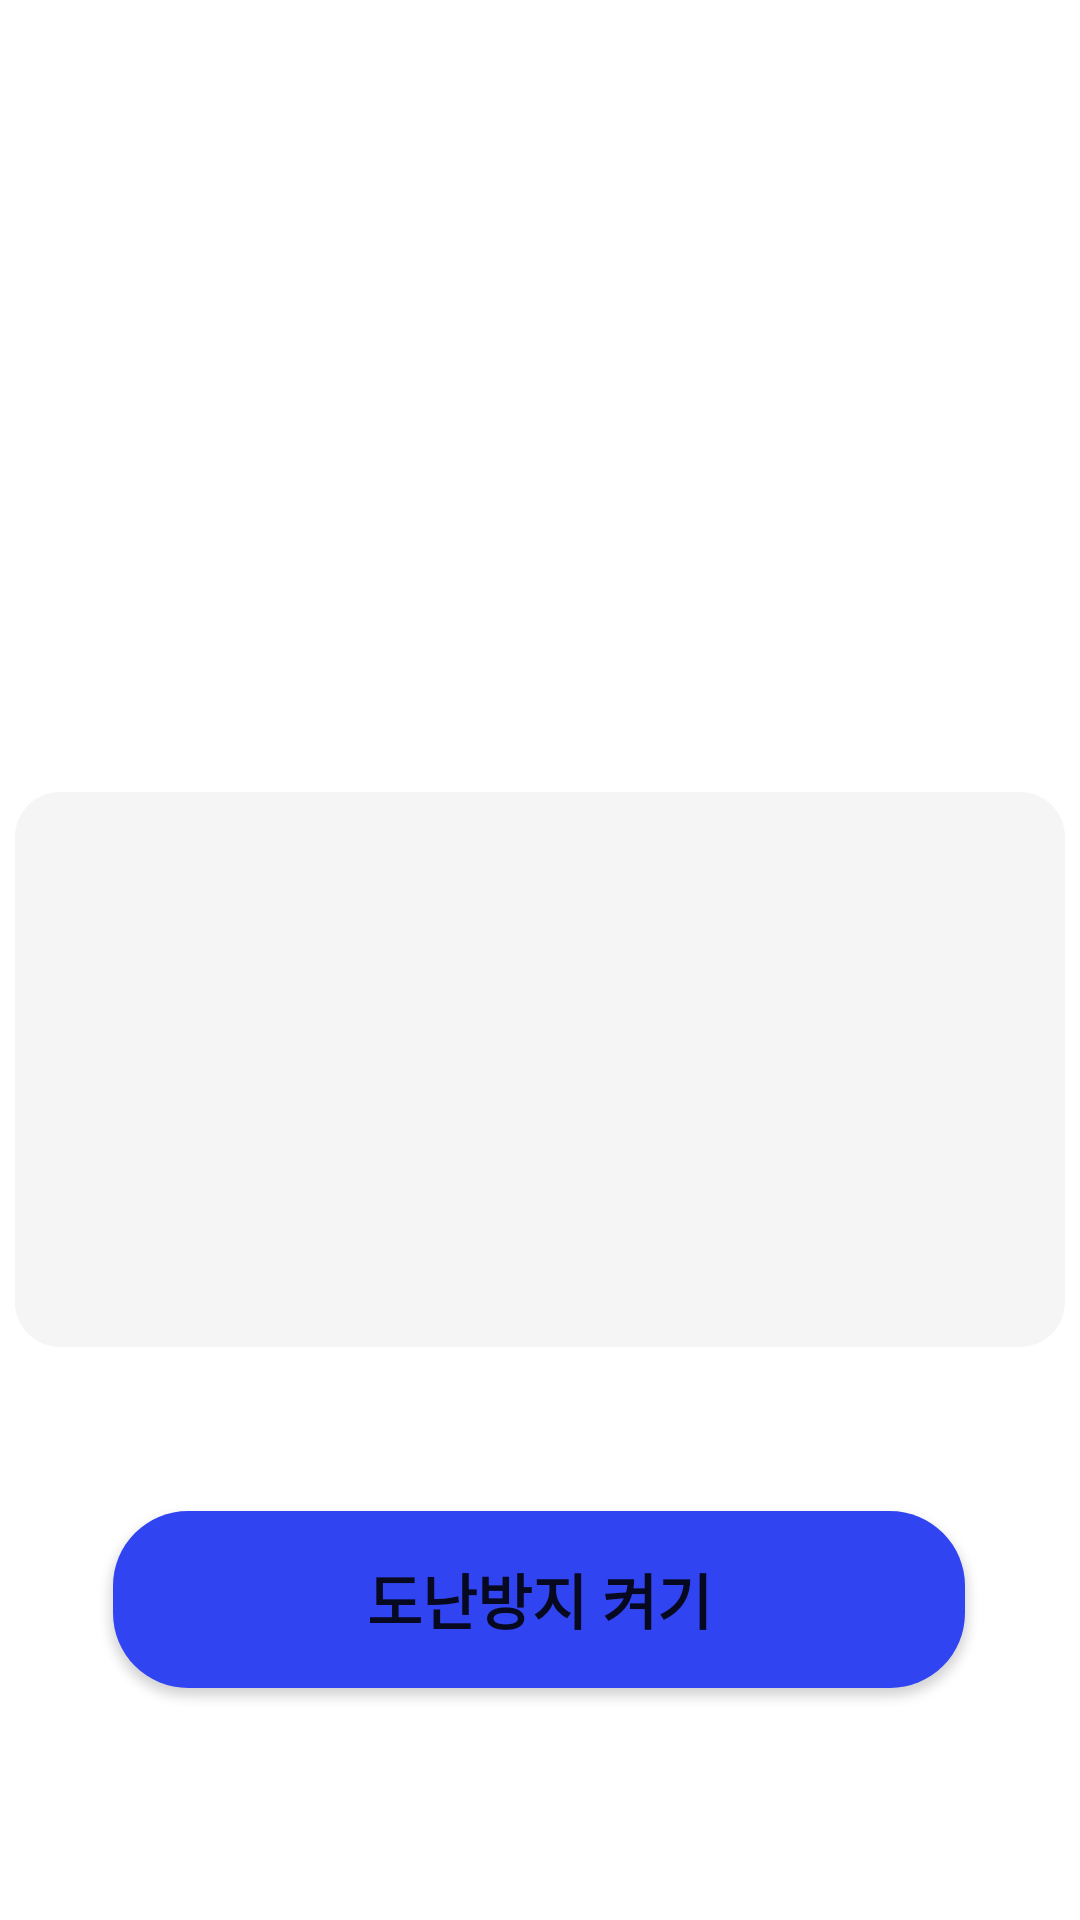

Reconstruct the res/layout file that produces this screen, plus the resources it refers to.
<!-- AndroidManifest.xml: application theme Theme.Application -->
<!-- res/layout/fragment_alert.xml -->
<?xml version="1.0" encoding="utf-8"?>
<androidx.constraintlayout.widget.ConstraintLayout xmlns:android="http://schemas.android.com/apk/res/android"
    xmlns:app="http://schemas.android.com/apk/res-auto"
    xmlns:tools="http://schemas.android.com/tools"
    android:layout_width="match_parent"
    android:layout_height="match_parent"
    tools:context=".ui.alert.AlertFragment">

    <ImageView
        android:id="@+id/imageView"
        android:layout_width="200dp"
        android:layout_height="200dp"
        android:contentDescription="@string/nav_header_desc"
        app:layout_constraintBottom_toBottomOf="parent"
        app:layout_constraintEnd_toEndOf="parent"
        app:layout_constraintHorizontal_bias="0.5"
        app:layout_constraintStart_toStartOf="parent"
        app:layout_constraintTop_toTopOf="parent"
        app:layout_constraintVertical_bias="0.14"
        app:srcCompat="@drawable/bell1" />

    <ImageView
        android:id="@+id/imageViewl"
        android:layout_width="350dp"
        android:layout_height="185dp"
        android:contentDescription="@string/nav_header_desc"
        app:layout_constraintBottom_toBottomOf="parent"
        app:layout_constraintEnd_toEndOf="parent"
        app:layout_constraintHorizontal_bias="0.5"
        app:layout_constraintStart_toStartOf="parent"
        app:layout_constraintTop_toTopOf="parent"
        app:layout_constraintVertical_bias="0.58"
        app:srcCompat="@drawable/rectangle_round" />

    <TextView
        android:id="@+id/text_alert"
        android:layout_width="match_parent"
        android:layout_height="wrap_content"
        android:layout_marginStart="8dp"
        android:layout_marginTop="8dp"
        android:layout_marginEnd="8dp"
        android:textAlignment="center"
        android:textSize="20sp"
        android:text=""
        app:layout_constraintBottom_toBottomOf="@+id/imageViewl"
        app:layout_constraintEnd_toEndOf="parent"
        app:layout_constraintStart_toStartOf="parent"
        app:layout_constraintTop_toTopOf="@+id/imageViewl" />

    <Button
        android:id="@+id/alert_bag"
        android:layout_width="284dp"
        android:layout_height="59dp"
        android:background="@drawable/button_round"
        app:backgroundTint="@null"
        android:text="도난방지 켜기"
        android:textSize="20sp"
        android:textStyle="bold"
        app:layout_constraintBottom_toBottomOf="parent"
        app:layout_constraintEnd_toEndOf="parent"
        app:layout_constraintHorizontal_bias="0.496"
        app:layout_constraintStart_toStartOf="parent"
        app:layout_constraintTop_toTopOf="parent"
        app:layout_constraintVertical_bias="0.867" />

</androidx.constraintlayout.widget.ConstraintLayout>
<!-- resources referenced by this layout -->
<resources>
  <!-- drawable button_round (drawable) -->
  <?xml version="1.0" encoding="utf-8"?>
  <shape xmlns:android="http://schemas.android.com/apk/res/android"
      android:padding="10dp"
      android:shape="rectangle" >
      <solid android:color="#3144F2" />
      <corners
          android:bottomLeftRadius="25dp"
          android:bottomRightRadius="25dp"
          android:topLeftRadius="25dp"
          android:topRightRadius="25dp" />
  </shape>
  <!-- drawable rectangle_round (drawable) -->
  <?xml version="1.0" encoding="utf-8"?>
  <shape xmlns:android="http://schemas.android.com/apk/res/android"
      android:padding="10dp"
      android:shape="rectangle" >
      <solid android:color="#f5f5f5" />
      <corners
          android:bottomLeftRadius="15dp"
          android:bottomRightRadius="15dp"
          android:topLeftRadius="15dp"
          android:topRightRadius="15dp" />
  </shape>
  <string name="nav_header_desc">네비게이션 해더</string>
  <style name="Theme.Application" parent="Theme.MaterialComponents.DayNight.DarkActionBar">
          <item name="colorPrimary">@color/indigo_500</item>      
          <item name="colorPrimaryVariant">@color/indigo_500</item>   
          <item name="colorOnPrimary">@color/white</item>
          <item name="android:statusBarColor">?attr/colorPrimaryVariant</item>
      </style>
  <color name="indigo_500">#3F51B5</color>
  <color name="white">#FFFFFFFF</color>
</resources>
